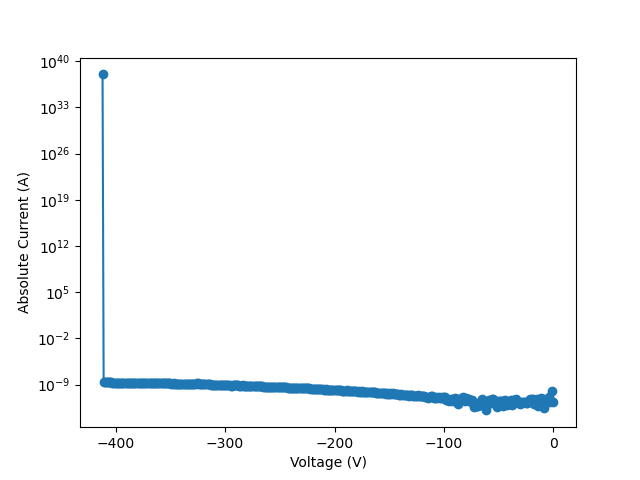

The data file committed next to this chart (first rows):
vRange, 500
vILIMIT, 0.002
iRange, 2e-9
iNPLC, 1
data Number, 501
V_cal, I, abs_I
0, 2.247121e-12, 2.247121e-12
-1, -1.01136e-10, 1.01136e-10
-2, -3.16826e-12, 3.16826e-12
-3, -2.715364e-12, 2.715364e-12
-4, -1.245462e-11, 1.245462e-11
-5, -3.32192e-12, 3.32192e-12
-6, -3.271373e-12, 3.271373e-12
-7, -3.559486e-12, 3.559486e-12
-8, -2.767933e-12, 2.767933e-12
-9, -2.56793e-13, 2.56793e-13
-10, -7.0118e-12, 7.0118e-12
-11, -8.101577e-12, 8.101577e-12
-12, -9.998225e-13, 9.998225e-13
-13, -1.043293e-12, 1.043293e-12
-14, -6.439773e-13, 6.439773e-13
-15, -6.388053e-12, 6.388053e-12
-16, -1.612444e-12, 1.612444e-12
-17, -1.069577e-12, 1.069577e-12
-18, -1.246488e-12, 1.246488e-12
-19, -6.16363e-12, 6.16363e-12
-20, -6.76715e-12, 6.76715e-12
-21, -6.924853e-12, 6.924853e-12
-22, -2.062305e-12, 2.062305e-12
-23, -2.069382e-12, 2.069382e-12
-24, -1.940994e-12, 1.940994e-12
-25, -1.889437e-12, 1.889437e-12
-26, -2.098698e-12, 2.098698e-12
-27, -2.321102e-12, 2.321102e-12
-28, -2.026922e-12, 2.026922e-12
-29, -1.959189e-12, 1.959189e-12
-30, -2.014792e-12, 2.014792e-12
-31, -1.22627e-12, 1.22627e-12
-32, -2.332223e-12, 2.332223e-12
-33, -2.606184e-12, 2.606184e-12
-34, -6.243495e-12, 6.243495e-12
-35, -4.944455e-12, 4.944455e-12
-36, -1.900558e-12, 1.900558e-12
-37, -5.014207e-12, 5.014207e-12
-38, -8.572828e-13, 8.572828e-13
-39, -4.311613e-12, 4.311613e-12
-40, -1.692307e-12, 1.692307e-12
-41, -1.274794e-12, 1.274794e-12
-42, -7.18786e-13, 7.18786e-13
-43, -1.953126e-12, 1.953126e-12
-44, -4.479428e-12, 4.479428e-12
-45, -8.53239e-13, 8.53239e-13
-46, -6.641957e-13, 6.641957e-13
-47, -2.896319e-12, 2.896319e-12
-48, -3.739429e-12, 3.739429e-12
-49, -3.683826e-12, 3.683826e-12
-50, -3.284515e-12, 3.284515e-12
-51, -1.0625e-12, 1.0625e-12
-52, 3.68944e-13, 3.68944e-13
-53, -2.689077e-12, 2.689077e-12
-54, -4.429888e-12, 4.429888e-12
... 358 more rows
